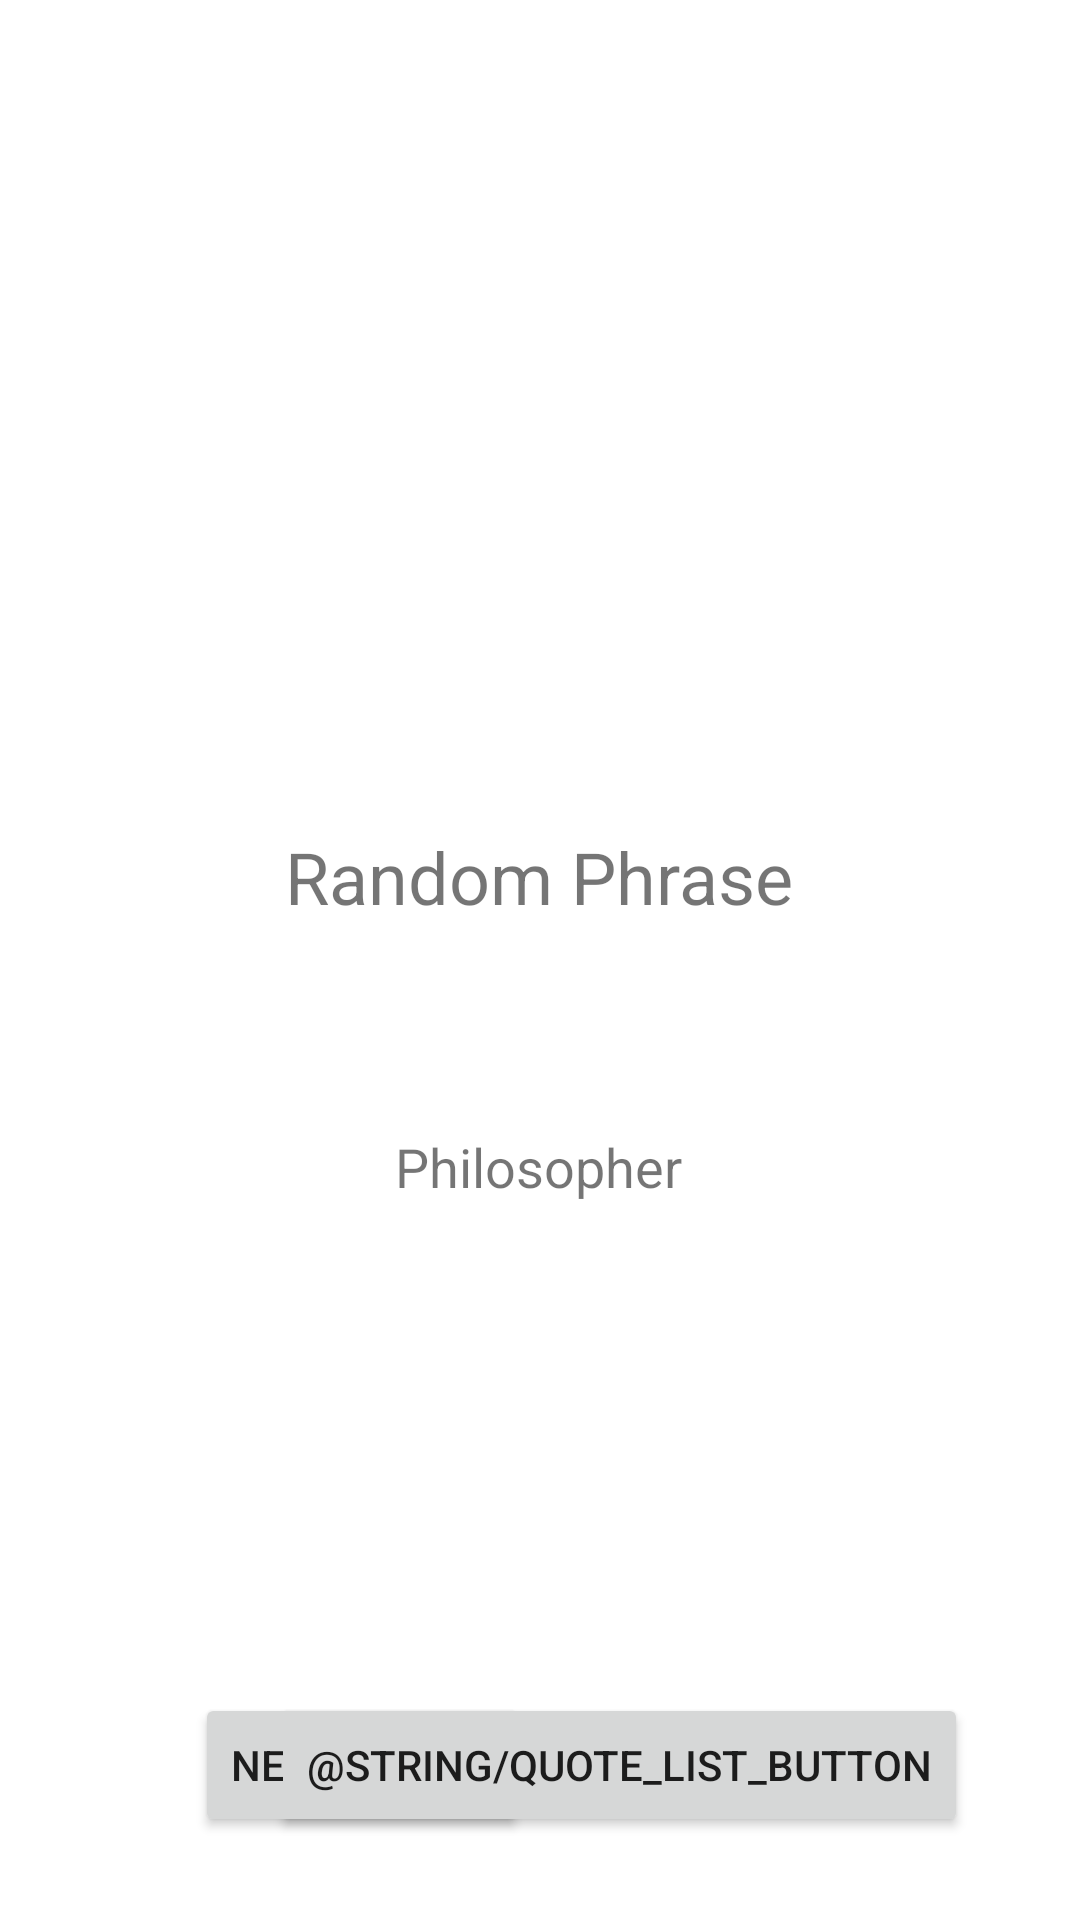

The Android layout XML behind this screen, and the referenced resources:
<!-- AndroidManifest.xml: application theme Theme.Androidchallenge02 -->
<!-- res/layout/activity_main.xml -->
<?xml version="1.0" encoding="utf-8"?>
<androidx.constraintlayout.widget.ConstraintLayout xmlns:android="http://schemas.android.com/apk/res/android"
    xmlns:app="http://schemas.android.com/apk/res-auto"
    xmlns:tools="http://schemas.android.com/tools"
    android:layout_width="match_parent"
    android:layout_height="match_parent"
    android:paddingHorizontal="24dp"
    tools:context=".MainActivity">

    <TextView
        android:id="@+id/randomQuote"
        android:layout_width="wrap_content"
        android:layout_height="wrap_content"
        android:layout_margin="24dp"
        android:layout_marginHorizontal="24dp"
        android:layout_marginVertical="24dp"
        android:text="@string/random_phrase"
        android:textSize="24sp"
        app:layout_constraintBottom_toBottomOf="parent"
        app:layout_constraintHorizontal_bias="0.497"
        app:layout_constraintLeft_toLeftOf="parent"
        app:layout_constraintRight_toRightOf="parent"
        app:layout_constraintTop_toTopOf="parent"
        app:layout_constraintVertical_bias="0.45" />

    <TextView
        android:id="@+id/philosopher"
        android:layout_width="wrap_content"
        android:layout_height="wrap_content"
        android:text="@string/philosopher"
        android:textSize="18sp"
        app:layout_constraintBottom_toBottomOf="parent"
        app:layout_constraintEnd_toEndOf="parent"
        app:layout_constraintHorizontal_bias="0.498"
        app:layout_constraintStart_toStartOf="parent"
        app:layout_constraintTop_toBottomOf="@+id/randomQuote"
        app:layout_constraintVertical_bias="0.222" />

    <Button
        android:id="@+id/newQuoteButton"
        android:layout_width="wrap_content"
        android:layout_height="wrap_content"
        android:text="@string/new_phrase_button"
        app:layout_constraintBottom_toBottomOf="parent"
        app:layout_constraintEnd_toEndOf="parent"
        app:layout_constraintHorizontal_bias="0.204"
        app:layout_constraintStart_toStartOf="parent"
        app:layout_constraintTop_toTopOf="parent"
        app:layout_constraintVertical_bias="0.953" />

    <Button
        android:id="@+id/quoteListButton"
        android:layout_width="wrap_content"
        android:layout_height="wrap_content"
        android:text="@string/quote_list_button"
        app:layout_constraintBottom_toBottomOf="parent"
        app:layout_constraintEnd_toEndOf="parent"
        app:layout_constraintHorizontal_bias="0.833"
        app:layout_constraintStart_toStartOf="parent"
        app:layout_constraintTop_toTopOf="parent"
        app:layout_constraintVertical_bias="0.953" />

</androidx.constraintlayout.widget.ConstraintLayout>
<!-- resources referenced by this layout -->
<resources>
  <string name="new_phrase_button">New Phrase</string>
  <string name="philosopher">Philosopher</string>
  <string name="random_phrase">Random Phrase</string>
  <style name="Theme.Androidchallenge02" parent="Theme.MaterialComponents.DayNight.DarkActionBar">
          
          <item name="colorPrimary">@color/purple_500</item>
          <item name="colorPrimaryVariant">@color/purple_700</item>
          <item name="colorOnPrimary">@color/white</item>
          
          <item name="colorSecondary">@color/teal_200</item>
          <item name="colorSecondaryVariant">@color/teal_700</item>
          <item name="colorOnSecondary">@color/black</item>
          
          <item name="android:statusBarColor" tools:targetApi="l">?attr/colorPrimaryVariant</item>
          
      </style>
  <!-- not gathered from this repository: default colours our renderer supplied (Android Studio template values) -->
  <color name="purple_500">#FF6200EE</color>
  <color name="purple_700">#FF3700B3</color>
  <color name="teal_200">#FF03DAC5</color>
  <color name="teal_700">#FF018786</color>
  <color name="black">#FF000000</color>
  <color name="white">#FFFFFFFF</color>
</resources>
